Run: headless pygame with SDL's dummy video driver; simulated clock (each Clock.tick advances the game by its frame time, no real sleeping); random seed 0; keys injected as events and as key.get_pressed() state; no mouse input.
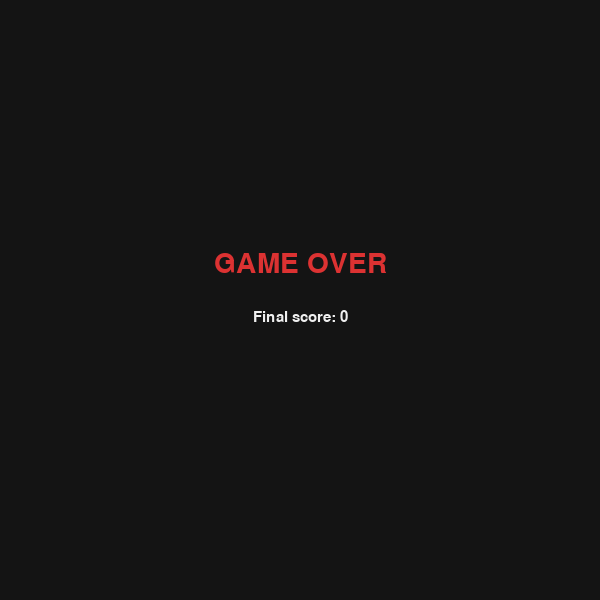
Frame 1 of 1 · flips 1–60 · no input (game ended)

The pygame program that drew these frames:

import pygame
import random
import sys

pygame.init()

# Window settings
WIDTH = 600
HEIGHT = 600
CELL_SIZE = 20

screen = pygame.display.set_mode((WIDTH, HEIGHT))
pygame.display.set_caption("Snake - Practice 11")

clock = pygame.time.Clock()

# Colors
BLACK = (20, 20, 20)
GREEN = (50, 200, 80)
DARK_GREEN = (20, 120, 50)
RED = (220, 50, 50)
YELLOW = (250, 220, 60)
BLUE = (70, 130, 240)
WHITE = (240, 240, 240)
GRAY = (80, 80, 80)

# Fonts
font = pygame.font.SysFont("Verdana", 22)
small_font = pygame.font.SysFont("Verdana", 16)
big_font = pygame.font.SysFont("Verdana", 42)

# Snake settings
snake = [(100, 100), (80, 100), (60, 100)]
direction = "RIGHT"
next_direction = "RIGHT"

score = 0
speed = 8

# Food settings
food = None
food_weight = 1

# Food disappears after 5 seconds
FOOD_LIFETIME = 5000
food_spawn_time = 0


def create_walls():
    """
    Creates inner walls with passages.
    The snake dies if it touches a wall.
    """
    walls = []

    # Vertical wall with passages
    wall_x = WIDTH // 2

    for y in range(80, HEIGHT - 80, CELL_SIZE):
        # Passages in the wall
        if y not in range(220, 281, CELL_SIZE) and y not in range(400, 461, CELL_SIZE):
            walls.append((wall_x, y))

    # Horizontal wall with passages
    wall_y = HEIGHT // 2

    for x in range(80, WIDTH - 80, CELL_SIZE):
        # Passages in the wall
        if x not in range(160, 221, CELL_SIZE) and x not in range(380, 441, CELL_SIZE):
            walls.append((x, wall_y))

    return walls


walls = create_walls()


def generate_food():
    """
    Generates food at a random position.
    Food cannot appear on the snake or inside walls.
    Food has different weights.
    """
    global food, food_weight, food_spawn_time

    while True:
        x = random.randrange(0, WIDTH, CELL_SIZE)
        y = random.randrange(0, HEIGHT, CELL_SIZE)

        new_food = (x, y)

        # Food must not spawn on snake or wall
        if new_food not in snake and new_food not in walls:
            food = new_food

            # Different food weights
            food_weight = random.choice([1, 1, 1, 2, 2, 3])

            # Save spawn time for timer
            food_spawn_time = pygame.time.get_ticks()
            break


def draw_grid():
    """Draws background grid."""
    for x in range(0, WIDTH, CELL_SIZE):
        pygame.draw.line(screen, (35, 35, 35), (x, 0), (x, HEIGHT))

    for y in range(0, HEIGHT, CELL_SIZE):
        pygame.draw.line(screen, (35, 35, 35), (0, y), (WIDTH, y))


def draw_walls():
    """Draws all wall blocks."""
    for wall in walls:
        rect = pygame.Rect(wall[0], wall[1], CELL_SIZE, CELL_SIZE)
        pygame.draw.rect(screen, GRAY, rect)
        pygame.draw.rect(screen, WHITE, rect, 1)


def draw_snake():
    """Draws snake body."""
    for index, segment in enumerate(snake):
        rect = pygame.Rect(segment[0], segment[1], CELL_SIZE, CELL_SIZE)

        if index == 0:
            pygame.draw.rect(screen, YELLOW, rect)
        else:
            pygame.draw.rect(screen, GREEN, rect)

        pygame.draw.rect(screen, DARK_GREEN, rect, 2)


def draw_food():
    """Draws food and shows its weight."""
    rect = pygame.Rect(food[0], food[1], CELL_SIZE, CELL_SIZE)

    if food_weight == 1:
        color = RED
    elif food_weight == 2:
        color = BLUE
    else:
        color = YELLOW

    pygame.draw.rect(screen, color, rect, border_radius=5)

    weight_text = small_font.render(str(food_weight), True, BLACK)
    screen.blit(
        weight_text,
        (
            food[0] + CELL_SIZE // 2 - weight_text.get_width() // 2,
            food[1] + CELL_SIZE // 2 - weight_text.get_height() // 2
        )
    )


def draw_info():
    """Shows score, food weight, and timer."""
    score_text = font.render(f"Score: {score}", True, WHITE)
    screen.blit(score_text, (15, 10))

    elapsed_time = pygame.time.get_ticks() - food_spawn_time
    remaining_time = max(0, (FOOD_LIFETIME - elapsed_time) // 1000 + 1)

    timer_text = font.render(f"Food time: {remaining_time}", True, WHITE)
    screen.blit(timer_text, (15, 40))

    weight_text = font.render(f"Food weight: {food_weight}", True, WHITE)
    screen.blit(weight_text, (15, 70))


def check_food_timer():
    """
    If food exists for too long, it disappears.
    Then a new food is generated.
    """
    current_time = pygame.time.get_ticks()

    if current_time - food_spawn_time >= FOOD_LIFETIME:
        generate_food()


def game_over():
    """Shows game over screen and exits the game."""
    screen.fill(BLACK)

    text = big_font.render("GAME OVER", True, RED)
    final_score = font.render(f"Final score: {score}", True, WHITE)

    screen.blit(text, (WIDTH // 2 - text.get_width() // 2, HEIGHT // 2 - 50))
    screen.blit(final_score, (WIDTH // 2 - final_score.get_width() // 2, HEIGHT // 2 + 10))

    pygame.display.update()
    pygame.time.delay(2500)

    pygame.quit()
    sys.exit()


# Generate first food
generate_food()

# Main game loop
while True:
    for event in pygame.event.get():
        if event.type == pygame.QUIT:
            pygame.quit()
            sys.exit()

        # Snake direction control
        if event.type == pygame.KEYDOWN:
            if event.key == pygame.K_UP and direction != "DOWN":
                next_direction = "UP"
            elif event.key == pygame.K_DOWN and direction != "UP":
                next_direction = "DOWN"
            elif event.key == pygame.K_LEFT and direction != "RIGHT":
                next_direction = "LEFT"
            elif event.key == pygame.K_RIGHT and direction != "LEFT":
                next_direction = "RIGHT"

    direction = next_direction

    # Current snake head
    head_x, head_y = snake[0]

    # Move snake head
    if direction == "UP":
        head_y -= CELL_SIZE
    elif direction == "DOWN":
        head_y += CELL_SIZE
    elif direction == "LEFT":
        head_x -= CELL_SIZE
    elif direction == "RIGHT":
        head_x += CELL_SIZE

    new_head = (head_x, head_y)

    # Check border collision
    if head_x < 0 or head_x >= WIDTH or head_y < 0 or head_y >= HEIGHT:
        game_over()

    # Check wall collision
    if new_head in walls:
        game_over()

    # Check self collision
    if new_head in snake:
        game_over()

    # Add new head
    snake.insert(0, new_head)

    # Check food collision
    if new_head == food:
        score += food_weight
        generate_food()
    else:
        snake.pop()

    # Check if food should disappear
    check_food_timer()

    # Draw everything
    screen.fill(BLACK)
    draw_grid()
    draw_walls()
    draw_food()
    draw_snake()
    draw_info()

    pygame.display.update()
    clock.tick(speed)
